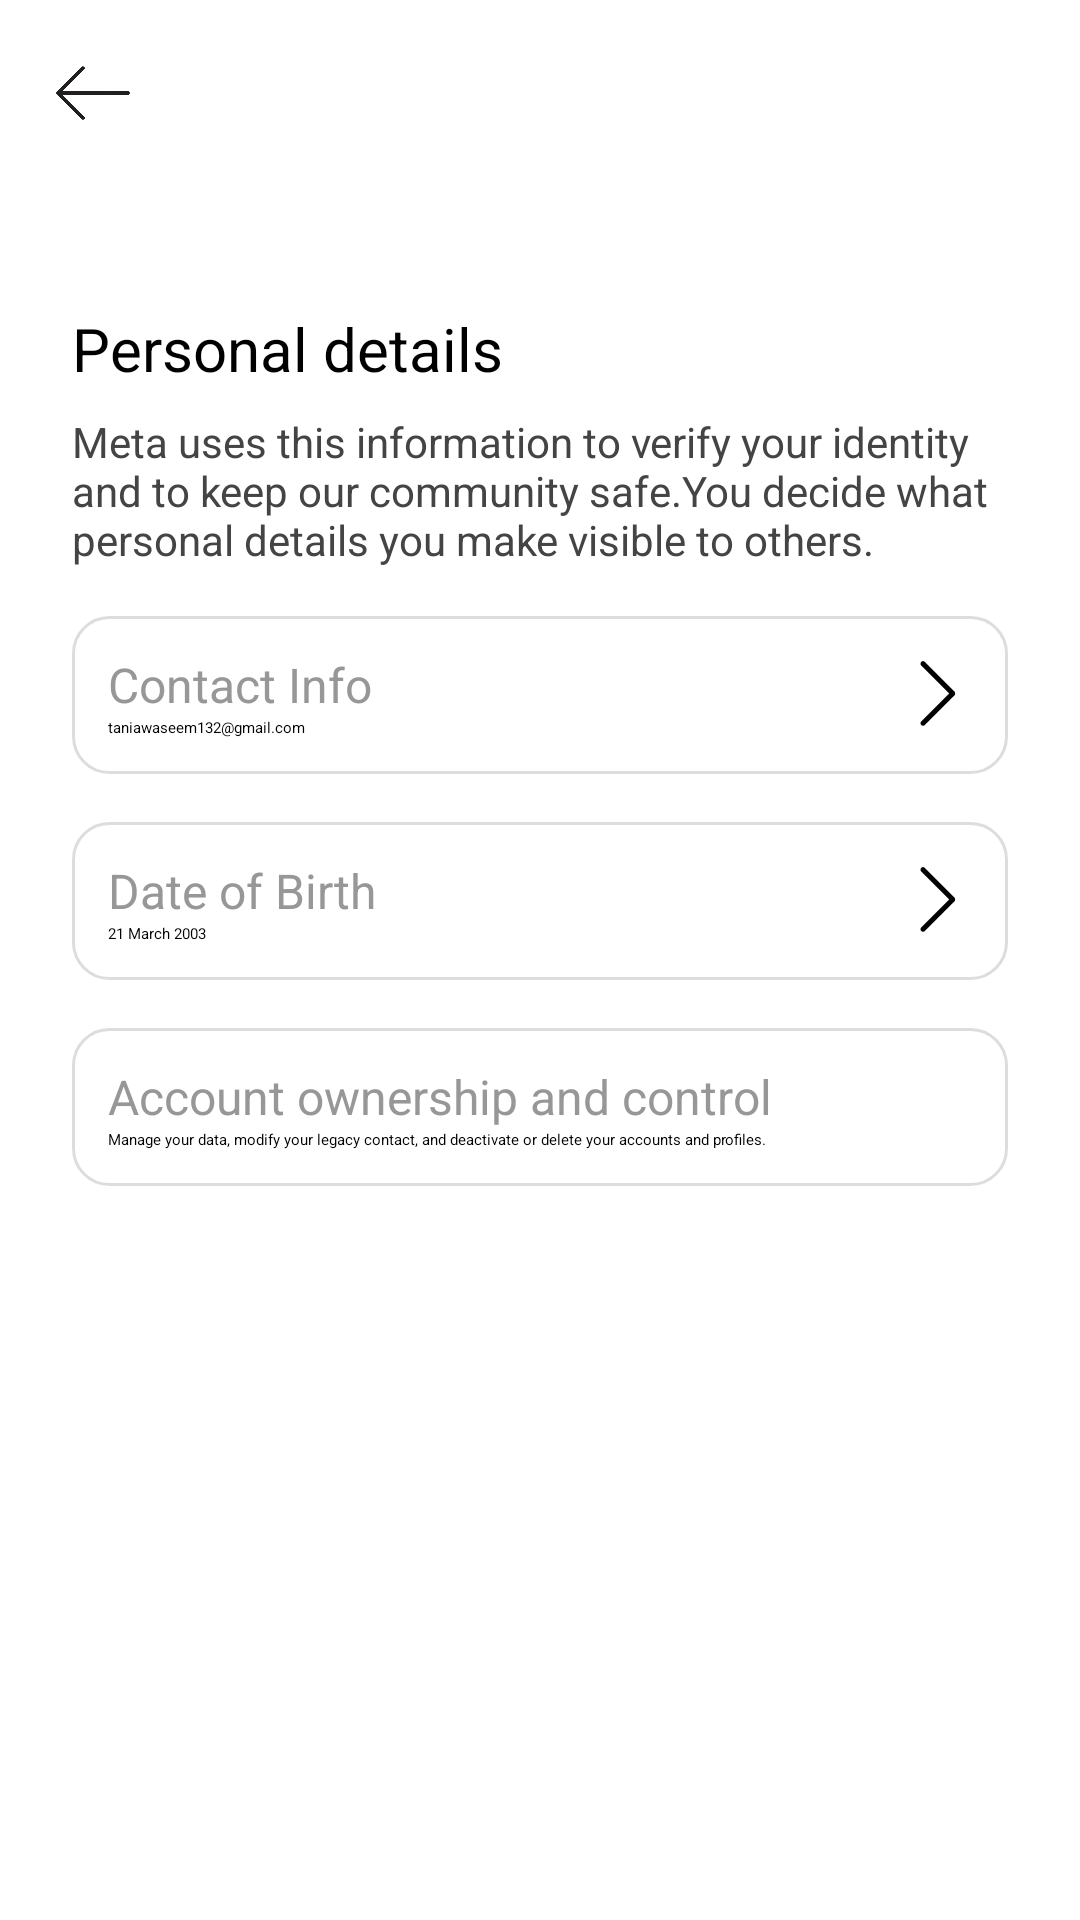

Here is an Android app screen rendered from its layout file. Give the layout XML and the strings, colors and styles it references.
<!-- AndroidManifest.xml: application theme Theme.InstagramClone -->
<!-- res/layout/fragment_personal_details.xml -->
<?xml version="1.0" encoding="utf-8"?>
<FrameLayout xmlns:android="http://schemas.android.com/apk/res/android"
    xmlns:tools="http://schemas.android.com/tools"
    android:layout_width="match_parent"
    android:layout_height="match_parent"
    tools:context=".PersonalDetailsFragment"
    android:id="@+id/fragment_personalDetails">

    <LinearLayout
        android:layout_width="match_parent"
        android:layout_height="match_parent"
        android:orientation="vertical"
        android:background="#FFFFFF"
        android:padding="16dp">

        <LinearLayout
            android:id="@+id/toolbar"
            android:layout_width="match_parent"
            android:layout_height="wrap_content"
            android:background="#FFFFFF">

            <ImageView
                android:id="@+id/back_button"
                android:layout_width="30dp"
                android:layout_height="30dp"
                android:src="@drawable/ic_back_arrow"
                android:contentDescription="Back Button"
                android:layout_gravity="start" />

            <View
                android:layout_width="300dp"
                android:layout_height="30dp"/>

            <TextView
                android:layout_width="wrap_content"
                android:layout_height="wrap_content"
                android:text="Done"
                android:id="@+id/done_button"
                android:textSize="16sp"
                android:layout_gravity="end"
                android:textColor="#000"
                android:paddingEnd="4dp"/>
        </LinearLayout>


        <TextView
            android:layout_width="wrap_content"
            android:layout_height="wrap_content"
            android:text="Personal details"
            android:textSize="20sp"
            android:layout_gravity="start"
            android:layout_marginStart="8dp"
            android:layout_marginTop="8dp"
            android:textColor="#000" />

        <TextView
            android:layout_width="match_parent"
            android:layout_height="wrap_content"
            android:text="@string/personal_details"
            android:textColor="#444"
            android:textSize="14sp"
            android:padding="8dp" />

        
        <LinearLayout
            android:layout_width="wrap_content"
            android:layout_height="wrap_content"
            android:orientation="horizontal"
            android:padding="12dp"
            android:background="@drawable/bg_rounded_card"
            android:layout_margin="8dp">
        <LinearLayout
            android:layout_width="match_parent"
            android:layout_height="wrap_content"
            android:orientation="vertical">

            <TextView
                android:layout_width="wrap_content"
                android:layout_height="wrap_content"
                android:text="Contact Info"
                android:textSize="16sp"
                android:textColor="#979797"
                android:layout_weight="1" />

            
            <TextView
                android:id="@+id/email_text"
                android:layout_width="wrap_content"
                android:layout_height="wrap_content"
                android:text="taniawaseem132@gmail.com"
                android:textColor="#000000"
                android:padding="0dp" />
        </LinearLayout>
            <View
                android:layout_width="0dp"
                android:layout_height="0dp"
                android:layout_weight="1"/>
            <ImageView
                android:layout_width="25dp"
                android:layout_height="25dp"
                android:src="@drawable/ic_arrow"
                android:id="@+id/contact_info_edit"
                android:layout_gravity="center_vertical"/>
        </LinearLayout>

        
        <LinearLayout
            android:layout_width="wrap_content"
            android:layout_height="wrap_content"
            android:orientation="horizontal"
            android:padding="12dp"
            android:background="@drawable/bg_rounded_card"
            android:layout_margin="8dp">
            <LinearLayout
                android:layout_width="match_parent"
                android:layout_height="wrap_content"
                android:orientation="vertical">

            <TextView
                android:layout_width="wrap_content"
                android:layout_height="wrap_content"
                android:text="Date of Birth"
                android:textSize="16sp"
                android:textColor="#979797"
                android:layout_weight="1" />

            
            <TextView
                android:id="@+id/dob_text"
                android:layout_width="wrap_content"
                android:layout_height="wrap_content"
                android:text="21 March 2003"
                android:textColor="#000"
                android:padding="0dp" />
        </LinearLayout>
        <View
            android:layout_width="0dp"
            android:layout_height="0dp"
            android:layout_weight="1"/>
        <ImageView
            android:layout_width="25dp"
            android:layout_height="25dp"
            android:src="@drawable/ic_arrow"
            android:id="@+id/dob_edit"
            android:layout_gravity="center_vertical"/>
    </LinearLayout>

        
    <LinearLayout
        android:layout_width="wrap_content"
        android:layout_height="wrap_content"
        android:orientation="horizontal"
        android:padding="12dp"
        android:background="@drawable/bg_rounded_card"
        android:layout_margin="8dp">
        <LinearLayout
            android:layout_width="match_parent"
            android:layout_height="wrap_content"
            android:orientation="vertical">
            <TextView
                android:layout_width="wrap_content"
                android:layout_height="wrap_content"
                android:text="Account ownership and control"
                android:textSize="16sp"
                android:textColor="#979797"
                android:layout_weight="1" />

            <TextView
                android:layout_width="285dp"
                android:layout_height="wrap_content"
                android:padding="0dp"
                android:text="@string/Account_ownership_and_control"
                android:textColor="#000" />
        </LinearLayout>
        <View
            android:layout_width="0dp"
            android:layout_height="0dp"
            android:layout_weight="1"/>
        <ImageView
            android:layout_width="25dp"
            android:layout_height="25dp"
            android:src="@drawable/ic_arrow"
            android:id="@+id/account_info_edit"
            android:layout_gravity="center_vertical"/>
    </LinearLayout>
    </LinearLayout>

</FrameLayout>
<!-- resources referenced by this layout -->
<resources>
  <!-- drawable bg_rounded_card (drawable) -->
  <?xml version="1.0" encoding="utf-8"?>
  <shape xmlns:android="http://schemas.android.com/apk/res/android">
      <solid android:color="#FFFFFF" /> 
      <corners android:radius="12dp" /> 
      <stroke
          android:width="1dp"
          android:color="#DDDDDD" /> 
      <padding
          android:left="8dp"
          android:top="8dp"
          android:right="8dp"
          android:bottom="8dp" />
  </shape>
  <!-- drawable ic_arrow: png bitmap (drawable, 2747 bytes) -->
  <!-- drawable ic_back_arrow: png bitmap (drawable, 26566 bytes) -->
  <string name="Account_ownership_and_control">Manage your data, modify your legacy contact, and deactivate or delete your accounts and profiles.</string>
  <string name="personal_details">Meta uses this information to verify your identity and to keep our community safe.You decide what personal details you make visible to others.</string>
  <style name="Theme.InstagramClone" parent="Theme.MaterialComponents.DayNight.NoActionBar">
          
          <item name="colorPrimary">@color/black</item>
          <item name="colorPrimaryVariant">@color/blue</item>
          <item name="colorOnPrimary">@color/white</item>
          
          <item name="colorSecondary">@color/teal_200</item>
          <item name="colorSecondaryVariant">@color/teal_700</item>
          <item name="colorOnSecondary">@color/black</item>
          
          <item name="android:statusBarColor">?attr/colorPrimaryVariant</item>
  
      </style>
  <color name="black">#FF000000</color>
  <color name="blue">#3797EF</color>
  <color name="white">#FFFFFFFF</color>
  <color name="teal_200">#FF03DAC5</color>
  <color name="teal_700">#FF018786</color>
</resources>
